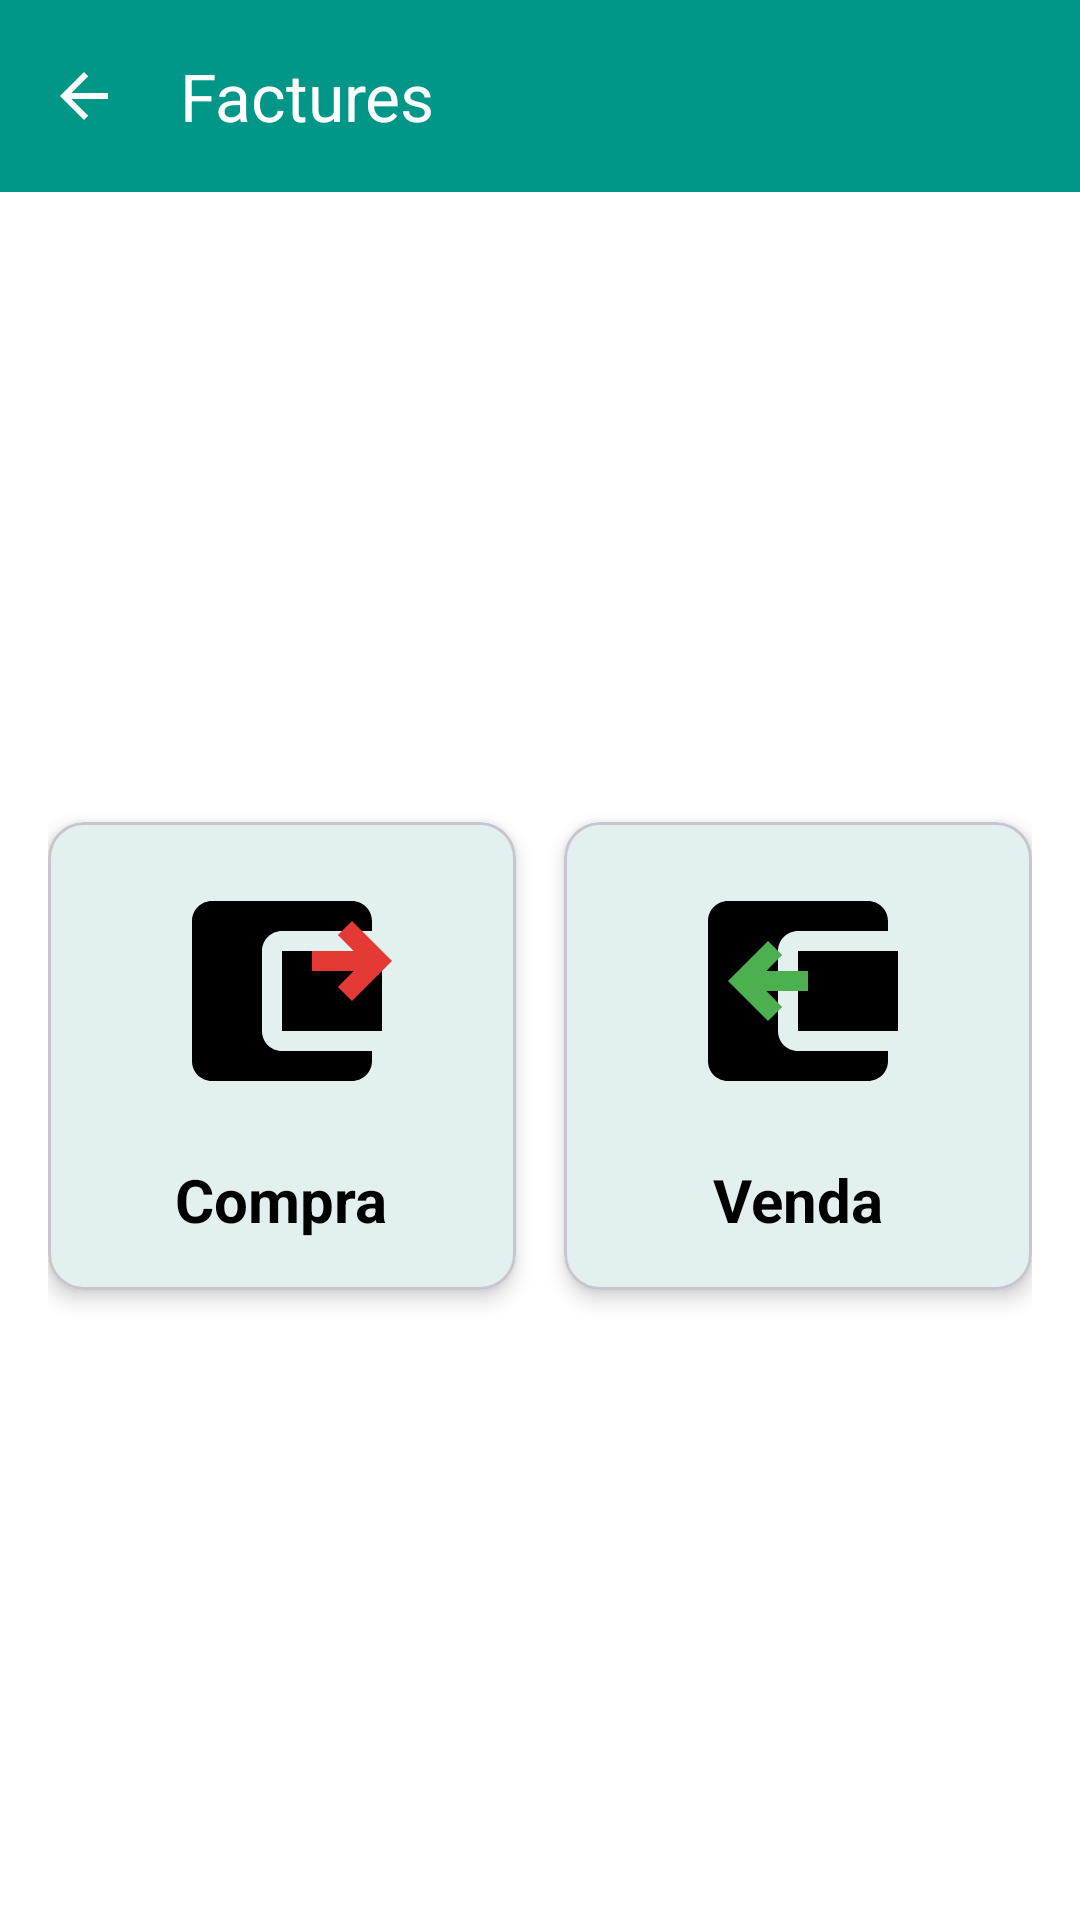

Layout XML and referenced resources for this Android screen:
<!-- AndroidManifest.xml: application theme Theme.ApppAvisos -->
<!-- res/layout/activity_factures_compra_venda_selection.xml -->
<?xml version="1.0" encoding="utf-8"?>
<androidx.constraintlayout.widget.ConstraintLayout
    xmlns:android="http://schemas.android.com/apk/res/android"
    xmlns:app="http://schemas.android.com/apk/res-auto"
    xmlns:tools="http://schemas.android.com/tools"
    android:layout_width="match_parent"
    android:layout_height="match_parent"
    android:background="@android:color/white"
    tools:context=".FacturesCompraVendaSelectionActivity">

    
    <com.google.android.material.appbar.MaterialToolbar
        android:id="@+id/toolbar"
        android:layout_width="0dp"
        android:layout_height="?attr/actionBarSize"
        android:background="?attr/colorPrimary"
        android:elevation="4dp"
        app:layout_constraintEnd_toEndOf="parent"
        app:layout_constraintStart_toStartOf="parent"
        app:layout_constraintTop_toTopOf="parent"
        app:navigationIcon="?attr/homeAsUpIndicator"
        app:title="Factures"
        app:titleTextColor="?attr/colorOnPrimary" />

    
    <androidx.constraintlayout.widget.ConstraintLayout
        android:layout_width="0dp"
        android:layout_height="0dp"
        android:padding="16dp"
        app:layout_constraintBottom_toBottomOf="parent"
        app:layout_constraintEnd_toEndOf="parent"
        app:layout_constraintStart_toStartOf="parent"
        app:layout_constraintTop_toBottomOf="@id/toolbar">

        
        <com.google.android.material.card.MaterialCardView
            android:id="@+id/cardCompra"
            android:layout_width="0dp"
            android:layout_height="0dp"
            android:layout_marginEnd="8dp"
            android:clickable="true"
            android:focusable="true"
            android:foreground="?attr/selectableItemBackground"
            app:cardCornerRadius="12dp"
            app:cardElevation="4dp"
            app:layout_constraintBottom_toBottomOf="parent"
            app:layout_constraintEnd_toStartOf="@+id/cardVenda"
            app:layout_constraintStart_toStartOf="parent"
            app:layout_constraintTop_toTopOf="parent"
            app:layout_constraintDimensionRatio="1:1">

            <LinearLayout
                android:layout_width="match_parent"
                android:layout_height="match_parent"
                android:orientation="vertical"
                android:gravity="center"
                android:padding="16dp">

                <ImageView
                    android:id="@+id/iconCompra"
                    android:layout_width="80dp"
                    android:layout_height="80dp"
                    android:src="@drawable/ic_wallet_compra"
                    android:contentDescription="@string/category_compra" />

                <TextView
                    android:id="@+id/textCompra"
                    android:layout_width="wrap_content"
                    android:layout_height="wrap_content"
                    android:layout_marginTop="16dp"
                    android:text="@string/category_compra"
                    android:textSize="20sp"
                    android:textStyle="bold"
                    android:textColor="@android:color/black" />
            </LinearLayout>
        </com.google.android.material.card.MaterialCardView>

        
        <com.google.android.material.card.MaterialCardView
            android:id="@+id/cardVenda"
            android:layout_width="0dp"
            android:layout_height="0dp"
            android:layout_marginStart="8dp"
            android:clickable="true"
            android:focusable="true"
            android:foreground="?attr/selectableItemBackground"
            app:cardCornerRadius="12dp"
            app:cardElevation="4dp"
            app:layout_constraintBottom_toBottomOf="parent"
            app:layout_constraintEnd_toEndOf="parent"
            app:layout_constraintStart_toEndOf="@+id/cardCompra"
            app:layout_constraintTop_toTopOf="parent"
            app:layout_constraintDimensionRatio="1:1">

            <LinearLayout
                android:layout_width="match_parent"
                android:layout_height="match_parent"
                android:orientation="vertical"
                android:gravity="center"
                android:padding="16dp">

                <ImageView
                    android:id="@+id/iconVenda"
                    android:layout_width="80dp"
                    android:layout_height="80dp"
                    android:src="@drawable/ic_wallet_venda"
                    android:contentDescription="@string/category_venda" />

                <TextView
                    android:id="@+id/textVenda"
                    android:layout_width="wrap_content"
                    android:layout_height="wrap_content"
                    android:layout_marginTop="16dp"
                    android:text="@string/category_venda"
                    android:textSize="20sp"
                    android:textStyle="bold"
                    android:textColor="@android:color/black" />
            </LinearLayout>
        </com.google.android.material.card.MaterialCardView>

    </androidx.constraintlayout.widget.ConstraintLayout>

</androidx.constraintlayout.widget.ConstraintLayout>
<!-- resources referenced by this layout -->
<resources>
  <!-- drawable ic_wallet_compra (drawable) -->
  <vector xmlns:android="http://schemas.android.com/apk/res/android"
      android:width="24dp"
      android:height="24dp"
      android:viewportWidth="24"
      android:viewportHeight="24">
      
      <path
          android:fillColor="#FF000000"
          android:pathData="M21,18v1c0,1.1-0.9,2-2,2H5c-1.11,0-2-0.9-2-2V5c0-1.1 0.89,-2 2,-2h14c1.1,0 2,0.9 2,2v1h-9c-1.11,0-2,0.9-2,2v8c0,1.1 0.89,2 2,2h9zM12,8h10v8H12V8zM16,13.5c-0.83,0-1.5-0.67-1.5-1.5s0.67-1.5 1.5-1.5 1.5,0.67 1.5,1.5-0.67,1.5-1.5,1.5z"/>
      
      <path
          android:fillColor="#FFE53935"
          android:pathData="M19,5l-1.41,1.41L19.17,8H15v2h4.17l-1.58,1.59L19,13l4,-4z"/>
  </vector>
  <!-- drawable ic_wallet_venda (drawable) -->
  <vector xmlns:android="http://schemas.android.com/apk/res/android"
      android:width="24dp"
      android:height="24dp"
      android:viewportWidth="24"
      android:viewportHeight="24">
      
      <path
          android:fillColor="#FF000000"
          android:pathData="M21,18v1c0,1.1-0.9,2-2,2H5c-1.11,0-2-0.9-2-2V5c0-1.1 0.89,-2 2,-2h14c1.1,0 2,0.9 2,2v1h-9c-1.11,0-2,0.9-2,2v8c0,1.1 0.89,2 2,2h9zM12,8h10v8H12V8zM16,13.5c-0.83,0-1.5-0.67-1.5-1.5s0.67-1.5 1.5-1.5 1.5,0.67 1.5,1.5-0.67,1.5-1.5,1.5z"/>
      
      <path
          android:fillColor="#FF4CAF50"
          android:pathData="M5,11l4,4 1.41,-1.41L8.83,12H13v-2H8.83l1.58,-1.59L9,7z"/>
  </vector>
  <string name="category_compra">Compra</string>
  <string name="category_venda">Venda</string>
  <style name="Theme.ApppAvisos" parent="Base.Theme.ApppAvisos" />
  <color name="primary">#FF009688</color>
  <color name="primary_variant">#FF00796B</color>
  <color name="text_on_primary">#FFFFFFFF</color>
  <color name="primary_light">#FF4DB6AC</color>
  <color name="secondary">#FFFF6F00</color>
  <color name="secondary_variant">#FFE65100</color>
  <color name="text_on_secondary">#FF000000</color>
  <color name="secondary_light">#FFFF9E40</color>
  <color name="background">#FFF5F5F5</color>
  <color name="surface">#FFFAFAFA</color>
  <color name="text_primary">#DE000000</color>
  <color name="error">#FFD32F2F</color>
  <color name="white">#FFFFFFFF</color>
  <style name="Widget.ApppAvisos.ActionBar" parent="Widget.Material3.ActionBar.Solid">
          <item name="background">@color/primary</item>
          <item name="elevation">4dp</item>
          <item name="titleTextStyle">@style/TextAppearance.ApppAvisos.ActionBar.Title</item>
      </style>
  <style name="Widget.ApppAvisos.Toolbar" parent="Widget.Material3.Toolbar">
          <item name="android:background">@color/primary</item>
          <item name="elevation">4dp</item>
          <item name="titleTextColor">@color/text_on_primary</item>
          <item name="subtitleTextColor">@color/text_on_primary</item>
      </style>
  <color name="text_secondary">#99000000</color>
  <style name="TextAppearance.ApppAvisos.ActionBar.Title" parent="TextAppearance.Material3.ActionBar.Title">
          <item name="android:textColor">@color/text_on_primary</item>
      </style>
</resources>
